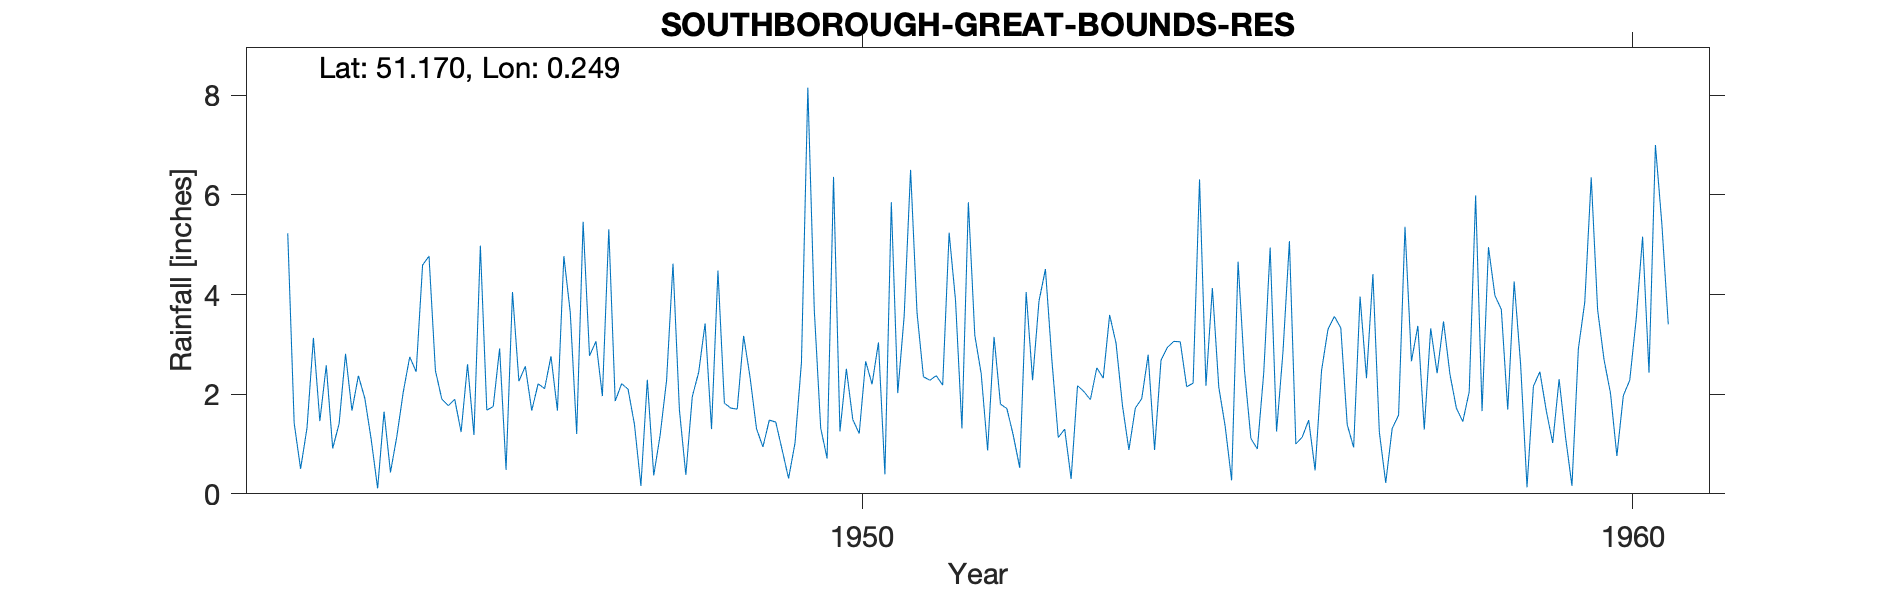

Data behind this chart, as committed beside it:
SOUTHBOROUGH-GREAT-BOUNDS-RES, , , , , , , , , , , , , , , , , , , , 
Grid ref, TQ573436, Long, 0.2486, Lat, 51.17, Elevation, 478, ft, , , , , , , , , , , , 
Station no, 335/8, , , , , , , , , , , , , , , , , , , 
, 1941, 1942, 1943, 1944, 1945, 1946, 1947, 1948, 1949, 1950, 1951, 1952, 1953, 1954, 1955, 1956, 1957, 1958, 1959, 1960
January, , , 5.23, 1.92, 1.9, 2.26, 3.06, 4.62, 2.34, 0.71, 3.57, 2.41, 1.13, 1.72, 4.13, 5.07, 2.32, 3.46, 2.61, 3.69
February, , , 1.42, 1.09, 1.77, 2.56, 1.96, 1.68, 1.31, 6.36, 6.5, 0.87, 1.3, 1.91, 2.14, 1, 4.41, 2.4, 0.13, 2.69
March, , , 0.5, 0.11, 1.9, 1.67, 5.31, 0.38, 0.94, 1.25, 3.64, 3.15, 0.3, 2.79, 1.35, 1.14, 1.24, 1.72, 2.16, 2.02
April, , , 1.32, 1.65, 1.24, 2.21, 1.86, 1.95, 1.48, 2.51, 2.35, 1.8, 2.17, 0.88, 0.27, 1.48, 0.22, 1.45, 2.45, 0.76
May, , , 3.13, 0.43, 2.6, 2.11, 2.21, 2.44, 1.44, 1.49, 2.28, 1.71, 2.05, 2.68, 4.66, 0.47, 1.31, 2.05, 1.67, 1.97
June, , , 1.46, 1.16, 1.18, 2.76, 2.1, 3.42, 0.88, 1.21, 2.37, 1.17, 1.89, 2.94, 2.48, 2.47, 1.58, 5.99, 1.02, 2.28
July, , , 2.58, 2.05, 4.98, 1.67, 1.39, 1.3, 0.31, 2.66, 2.18, 0.52, 2.53, 3.06, 1.11, 3.3, 5.36, 1.66, 2.3, 3.5
August, , , 0.91, 2.75, 1.68, 4.77, 0.16, 4.48, 1.02, 2.2, 5.24, 4.05, 2.32, 3.05, 0.9, 3.56, 2.66, 4.95, 1.14, 5.16
September, , , 1.41, 2.45, 1.75, 3.64, 2.29, 1.82, 2.63, 3.04, 3.88, 2.28, 3.59, 2.15, 2.43, 3.33, 3.37, 3.98, 0.16, 2.43
October, , , 2.81, 4.59, 2.92, 1.2, 0.37, 1.72, 8.15, 0.39, 1.31, 3.87, 3.02, 2.22, 4.94, 1.39, 1.29, 3.7, 2.91, 7
November, , , 1.67, 4.77, 0.48, 5.46, 1.18, 1.7, 3.7, 5.85, 5.85, 4.51, 1.77, 6.31, 1.25, 0.93, 3.32, 1.69, 3.85, 5.42
December, , , 2.37, 2.47, 4.05, 2.77, 2.28, 3.17, 1.32, 2.02, 3.18, 2.69, 0.88, 2.17, 2.86, 3.96, 2.42, 4.26, 6.35, 3.4
Total, , , 24.81, 25.44, 26.45, 33.08, 24.17, 28.68, 25.52, 29.69, 42.35, 29.03, 22.95, 31.88, 28.52, 28.1, 29.5, 37.31, 26.75, 40.32
